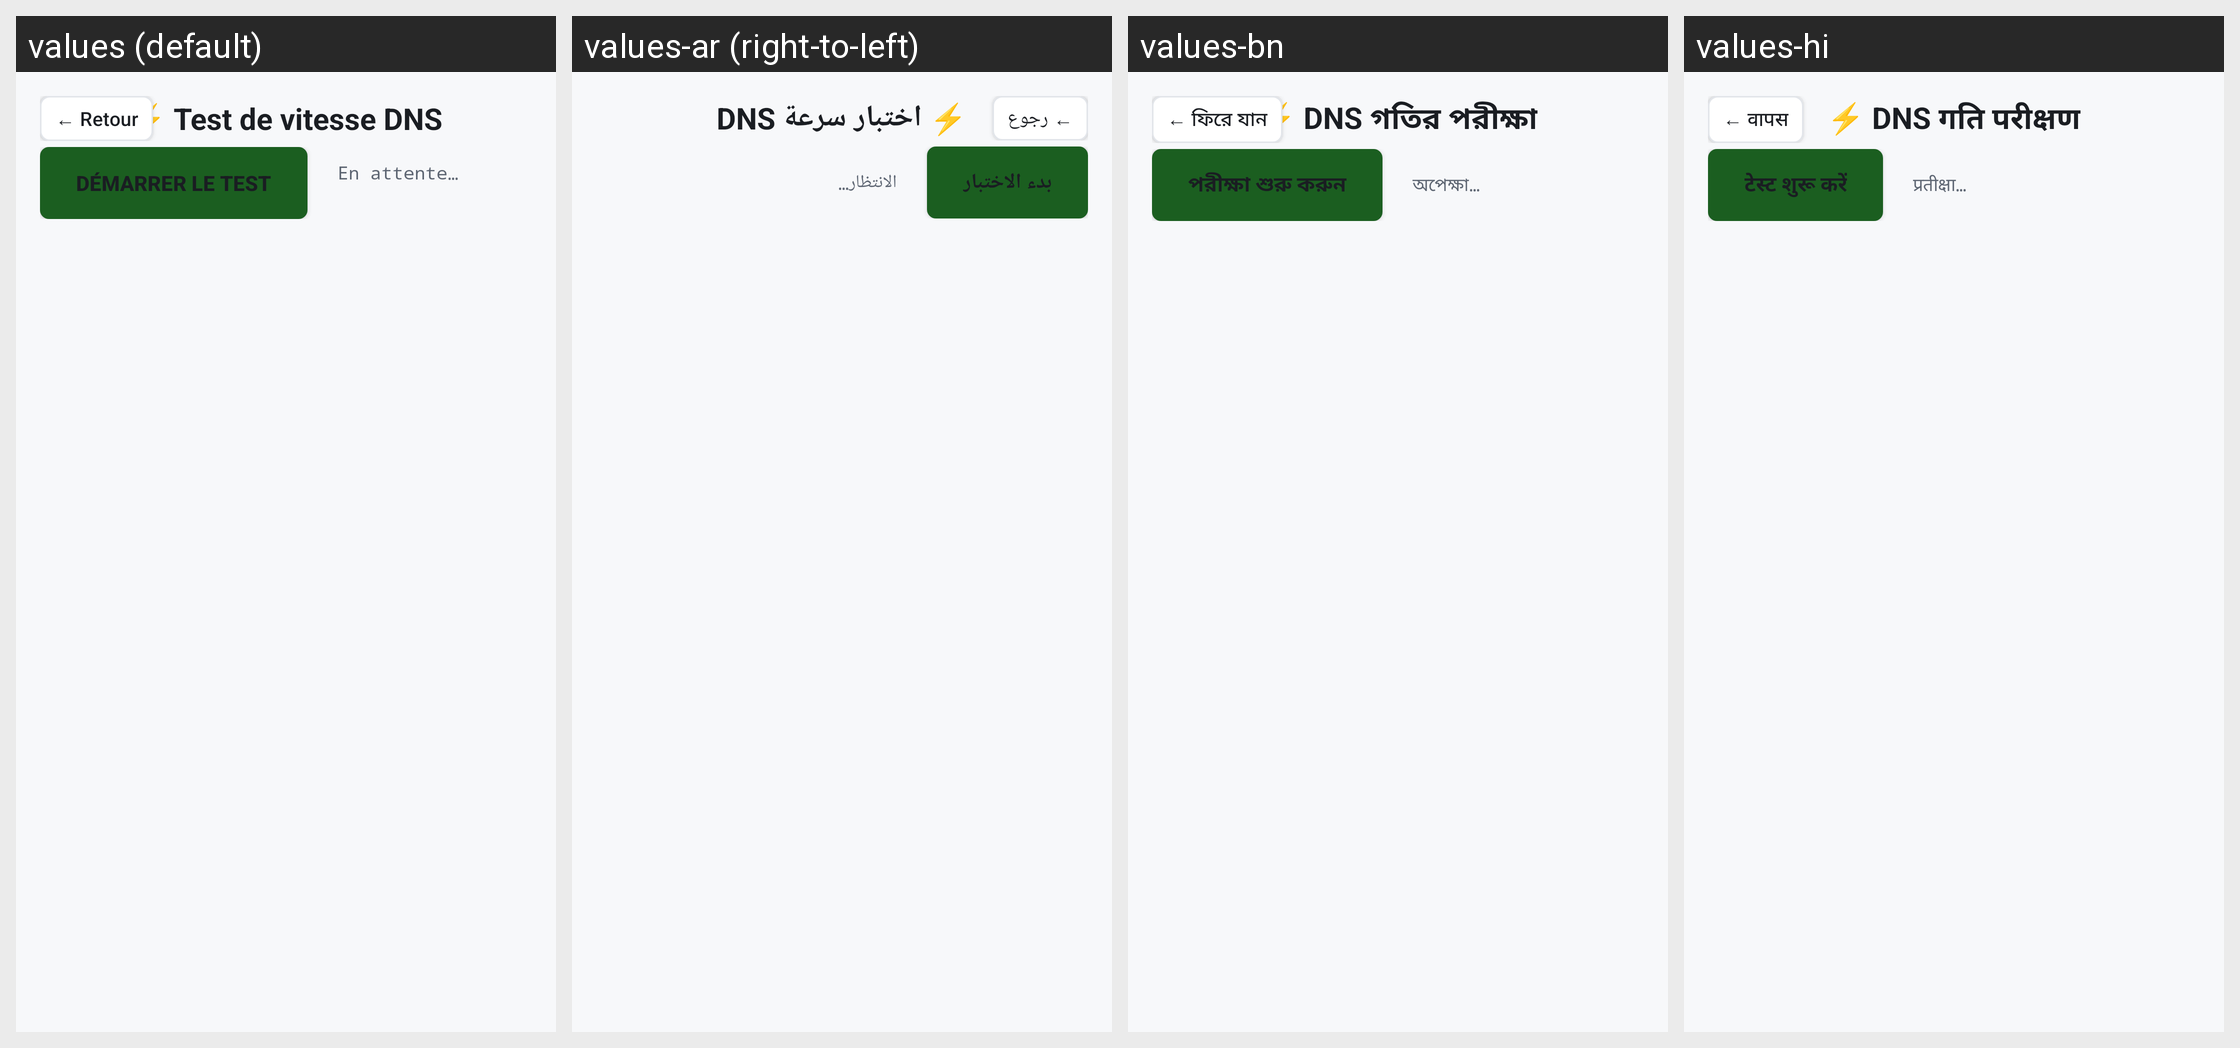

This grid shows one Android layout under several languages. Give, for every string resource on the screen, its name, the default text and each shown locale's text.
Android screen res/layout/activity_dns_speedtest.xml rendered under 4 locales, left to right: values (default), values-ar (right-to-left), values-bn, values-hi. Device: Nexus 5 (rendered at 1080×1920; each locale shown at half size, 540×960, under a caption strip naming it); theme Theme.PerfectDNSChanger.
Other locales in the repository, not shown: values-de, values-en, values-es, values-it, values-ja, values-pt-rBR, values-ru, values-zh-rCN.
Strings drawn on this screen, with the default value and each locale's value (text and hints the layout hard-codes, and strings that could not be matched under every locale, appear in the picture but are not listed):

back_arrow
  values: ← Retour
  values-ar: ← رجوع
  values-bn: ← ফিরে যান
  values-hi: ← वापस

dns_speedtest_title
  values: ⚡ Test de vitesse DNS
  values-ar: ⚡ اختبار سرعة DNS
  values-bn: ⚡ DNS গতির পরীক্ষা
  values-hi: ⚡ DNS गति परीक्षण

dns_speedtest_button
  values: Démarrer le test
  values-ar: بدء الاختبار
  values-bn: পরীক্ষা শুরু করুন
  values-hi: टेस्ट शुरू करें

speedtest_waiting
  values: En attente…
      
  values-ar: الانتظار…
  values-bn: অপেক্ষা…
  values-hi: प्रतीक्षा…
